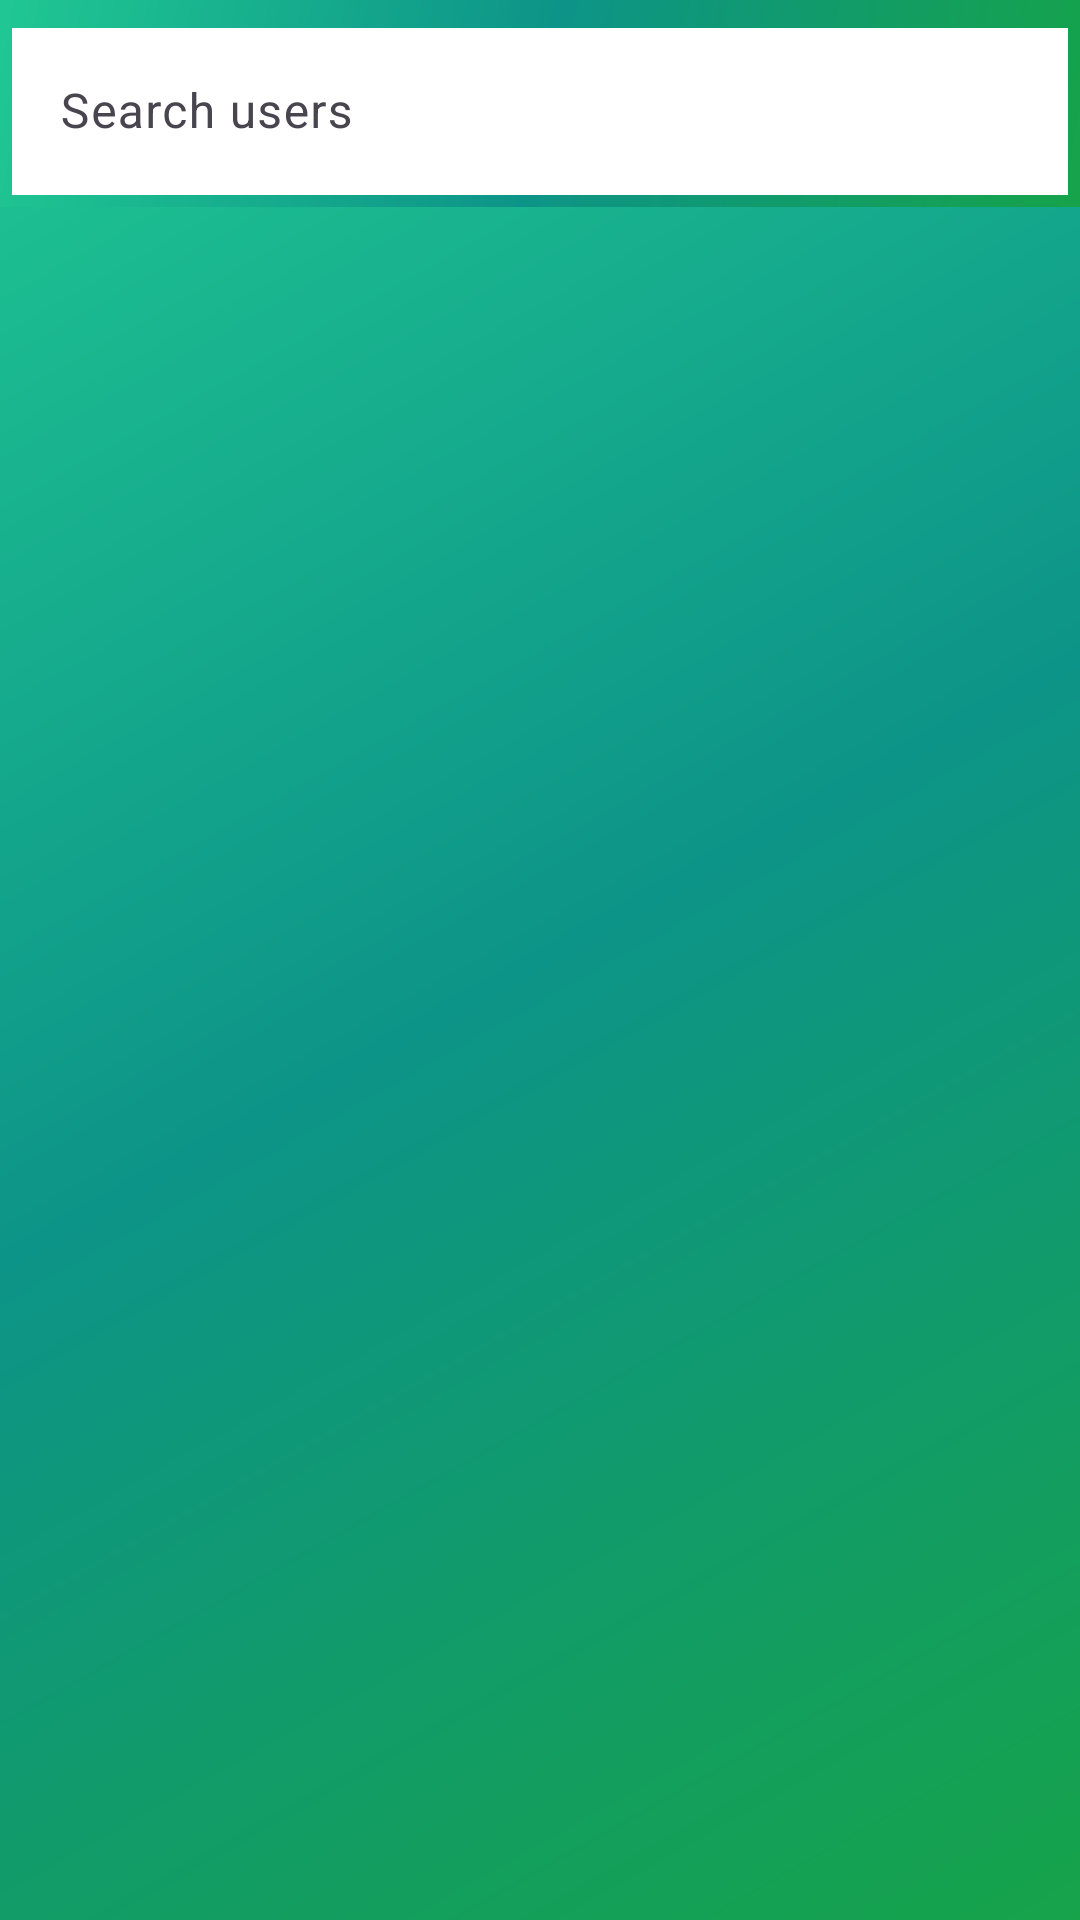

Reconstruct the res/layout file that produces this screen, plus the resources it refers to.
<!-- AndroidManifest.xml: application theme Theme.NearTalk -->
<!-- res/layout/fragment_user_search.xml -->
<?xml version="1.0" encoding="utf-8"?>
<androidx.constraintlayout.widget.ConstraintLayout
    xmlns:android="http://schemas.android.com/apk/res/android"
    xmlns:app="http://schemas.android.com/apk/res-auto"
    android:layout_width="match_parent"
    android:layout_height="match_parent"
    android:background="@drawable/gradient_background">

    
    <com.google.android.material.textfield.TextInputLayout
        android:id="@+id/searchLayout"
        android:layout_width="match_parent"
        android:layout_height="wrap_content"
        android:hint="Search users"
        app:endIconMode="clear_text"
        app:boxBackgroundMode="outline"
        app:layout_constraintTop_toTopOf="parent"
        android:padding="4dp"
        android:background="@drawable/gradient_background">

        <com.google.android.material.textfield.TextInputEditText
            android:id="@+id/etSearchUser"
            android:layout_width="match_parent"
            android:layout_height="wrap_content"
            android:inputType="text"
            android:textColor="@color/black"
            android:background="@color/card_background"/>
    </com.google.android.material.textfield.TextInputLayout>

    
    <androidx.recyclerview.widget.RecyclerView
        android:id="@+id/recyclerUsers"
        android:layout_width="0dp"
        android:layout_height="0dp"
        app:layout_constraintTop_toBottomOf="@id/searchLayout"
        app:layout_constraintBottom_toBottomOf="parent"
        app:layout_constraintStart_toStartOf="parent"
        app:layout_constraintEnd_toEndOf="parent"/>

</androidx.constraintlayout.widget.ConstraintLayout>
<!-- resources referenced by this layout -->
<resources>
  <color name="black">#FF000000</color>
  <color name="card_background">#ffffff</color>
  <!-- drawable gradient_background (drawable) -->
  <?xml version="1.0" encoding="utf-8"?>
  <shape xmlns:android="http://schemas.android.com/apk/res/android">
      <gradient
          android:type="linear"
          android:angle="135"
          android:startColor="@color/gradient_start"
          android:centerColor="@color/gradient_middle"
          android:endColor="@color/gradient_end" />
  </shape>
  <style name="Theme.NearTalk" parent="Base.Theme.NearTalk" />
  <color name="gradient_start">#16a34a</color>
  <color name="gradient_middle">#0d9488</color>
  <color name="gradient_end">#20C793</color>
  <style name="Base.Theme.NearTalk" parent="Theme.Material3.DayNight.NoActionBar">
          
          <item name="colorPrimary">@color/colorPrimary</item>
          <item name="colorPrimaryContainer">@color/colorPrimary</item>
          <item name="colorOnPrimary">@color/text_primary</item>
  
          
          <item name="colorSecondary">@color/colorAccent</item>
          <item name="colorSecondaryContainer">@color/colorAccent</item>
          <item name="colorOnSecondary">@color/text_primary</item>
  
          
          <item name="colorSurface">@color/card_background</item>
          <item name="colorOnSurface">@color/text_dark</item>
  
          
          <item name="materialButtonStyle">@style/Widget.Material3.Button</item>
  
          
          <item name="android:buttonStyle">@style/MyButtonStyle</item>
  
  
  
      </style>
  <color name="colorPrimary">#16a34a</color>
  <color name="text_primary">#ffffff</color>
  <color name="colorAccent">#1BA698</color>
  <color name="text_dark">#1f2937</color>
  <style name="MyButtonStyle" parent="Widget.Material3.Button">
          <item name="android:backgroundTint">@null</item>
          <item name="backgroundTint">@null</item>
          <item name="android:background">@null</item>
      </style>
</resources>
